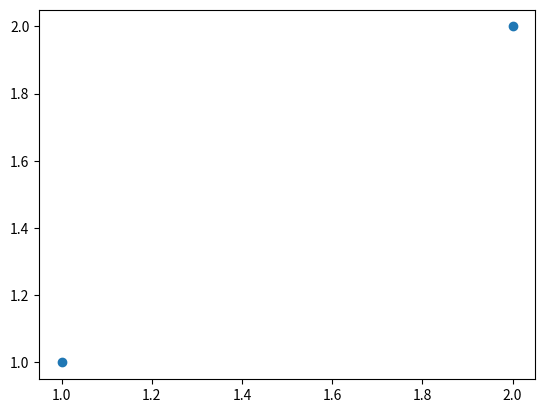

Reproduce this figure in Python.
import numpy as np
import matplotlib.pyplot as plt

# x_data = np.random.random(50)
# y_data = np.random.random(50)
x_data = np.array([1,2], dtype=np.int8)
y_data = np.array([1,2], dtype=np.int8)

# Plot the given points
plt.scatter(x_data, y_data)

# Run this command to show the result of matplotlib
plt.show()